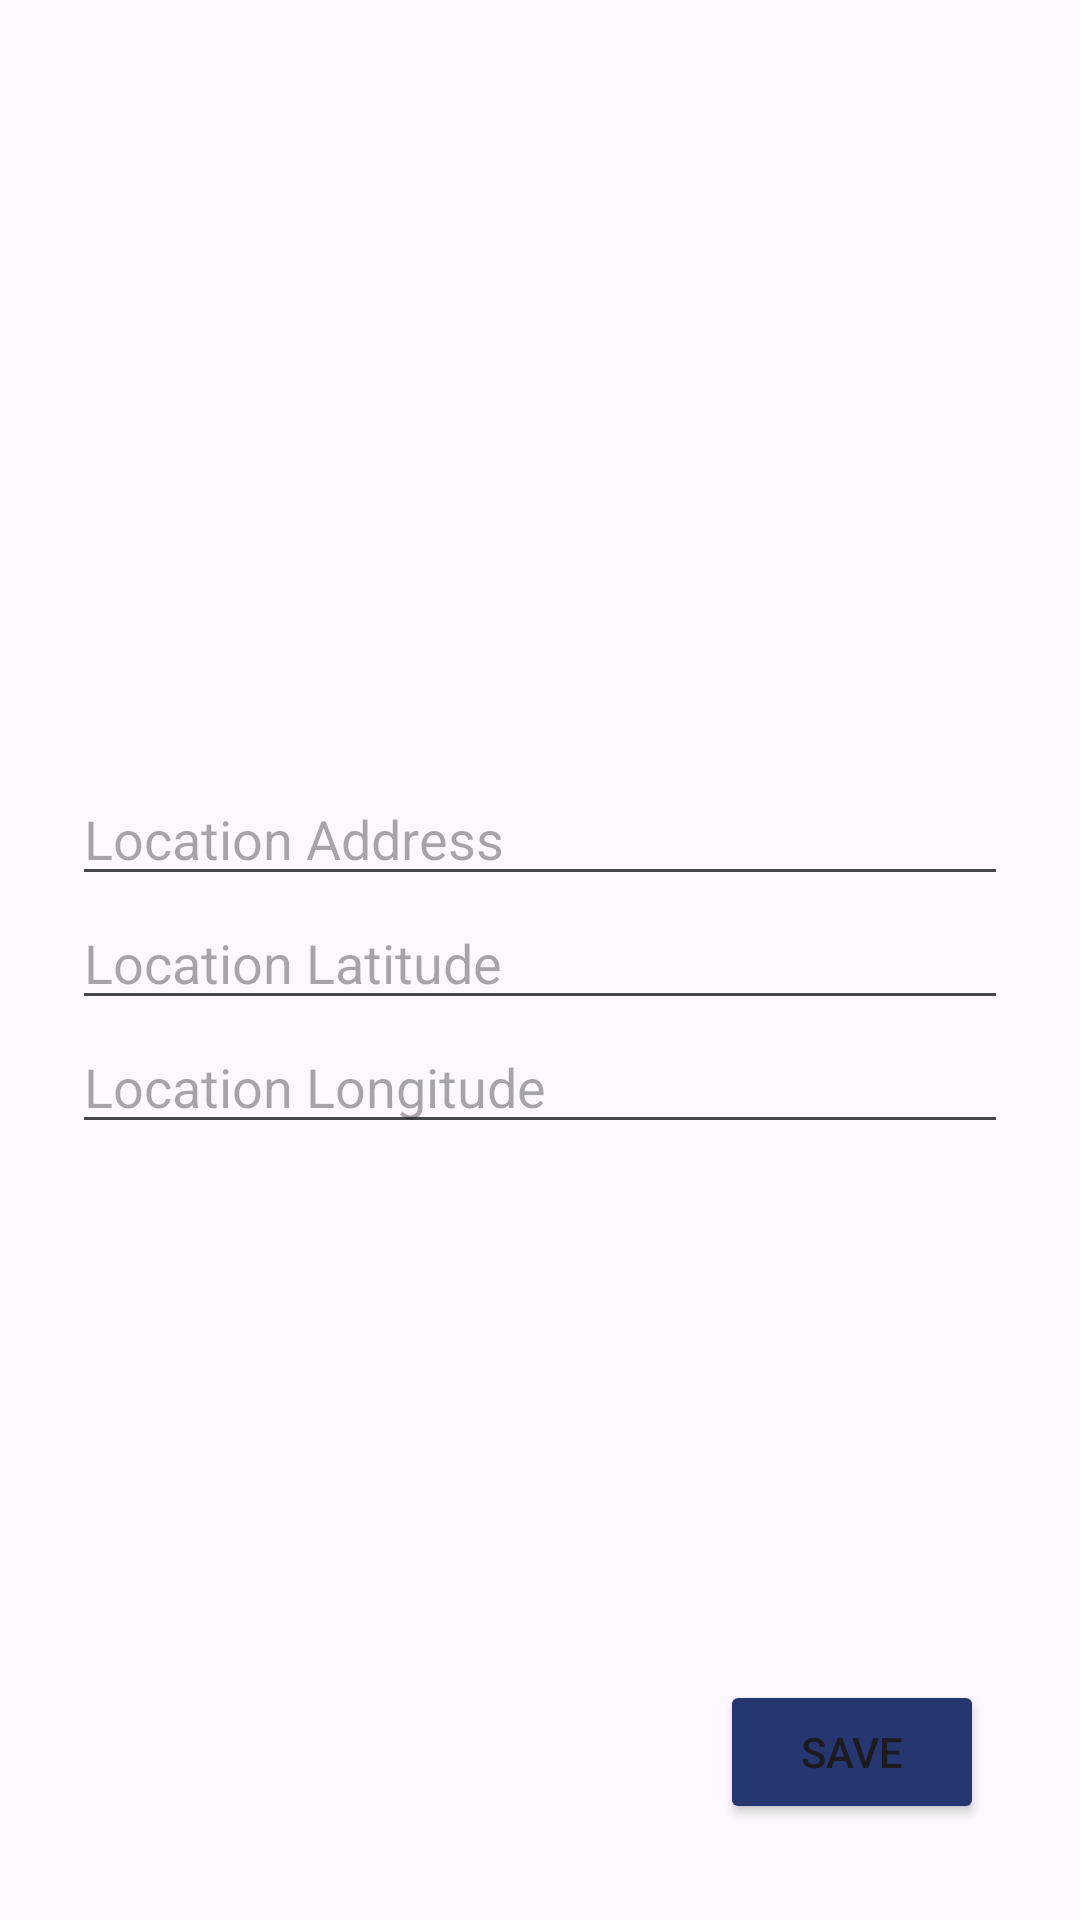

Layout XML and referenced resources for this Android screen:
<!-- AndroidManifest.xml: application theme Theme.Assignment2 -->
<!-- res/layout/fragment_second.xml -->
<?xml version="1.0" encoding="utf-8"?>
<androidx.constraintlayout.widget.ConstraintLayout xmlns:android="http://schemas.android.com/apk/res/android"
    xmlns:app="http://schemas.android.com/apk/res-auto"
    xmlns:tools="http://schemas.android.com/tools"
    android:layout_width="match_parent"
    android:layout_height="match_parent"
    tools:context=".SecondFragment">

    <androidx.constraintlayout.widget.ConstraintLayout
        android:layout_width="0dp"
        android:layout_height="wrap_content"
        android:layout_marginStart="24dp"
        android:layout_marginEnd="24dp"
        app:layout_constraintBottom_toBottomOf="parent"
        app:layout_constraintEnd_toEndOf="parent"
        app:layout_constraintHorizontal_bias="0.0"
        app:layout_constraintStart_toStartOf="parent"
        app:layout_constraintTop_toTopOf="parent"
        app:layout_constraintVertical_bias="0.499">

        <EditText
            android:id="@+id/addressInput"
            android:layout_width="0dp"
            android:layout_height="wrap_content"
            android:ems="10"
            android:hint="@string/location_address"
            android:inputType="text"
            app:layout_constraintEnd_toEndOf="parent"
            app:layout_constraintStart_toStartOf="parent"
            app:layout_constraintTop_toTopOf="parent" />

        <EditText
            android:id="@+id/latitudeViewAdd"
            android:layout_width="0dp"
            android:layout_height="wrap_content"
            android:ems="10"
            android:hint="@string/location_latitude"
            android:inputType="text"
            app:layout_constraintEnd_toEndOf="parent"
            app:layout_constraintStart_toStartOf="parent"
            app:layout_constraintTop_toBottomOf="@+id/addressInput" />

        <EditText
            android:id="@+id/longitudeViewAdd"
            android:layout_width="0dp"
            android:layout_height="wrap_content"
            android:ems="10"
            android:hint="@string/location_longitude"
            android:inputType="text"
            app:layout_constraintEnd_toEndOf="parent"
            app:layout_constraintStart_toStartOf="parent"
            app:layout_constraintTop_toBottomOf="@+id/latitudeViewAdd" />
    </androidx.constraintlayout.widget.ConstraintLayout>

    <Button
        android:id="@+id/saveButton"
        android:layout_width="wrap_content"
        android:layout_height="wrap_content"
        android:layout_marginEnd="32dp"
        android:layout_marginBottom="32dp"
        android:backgroundTint="@color/otu_blue"
        android:text="@string/save"
        app:layout_constraintBottom_toBottomOf="parent"
        app:layout_constraintEnd_toEndOf="parent" />

</androidx.constraintlayout.widget.ConstraintLayout>
<!-- resources referenced by this layout -->
<resources>
  <color name="otu_blue">#253670</color>
  <string name="location_address">Location Address</string>
  <string name="location_latitude">Location Latitude</string>
  <string name="location_longitude">Location Longitude</string>
  <string name="save">Save</string>
  <style name="Theme.Assignment2" parent="Base.Theme.Assignment2" />
  <style name="Base.Theme.Assignment2" parent="Theme.Material3.DayNight.NoActionBar">
          
          
      </style>
</resources>
